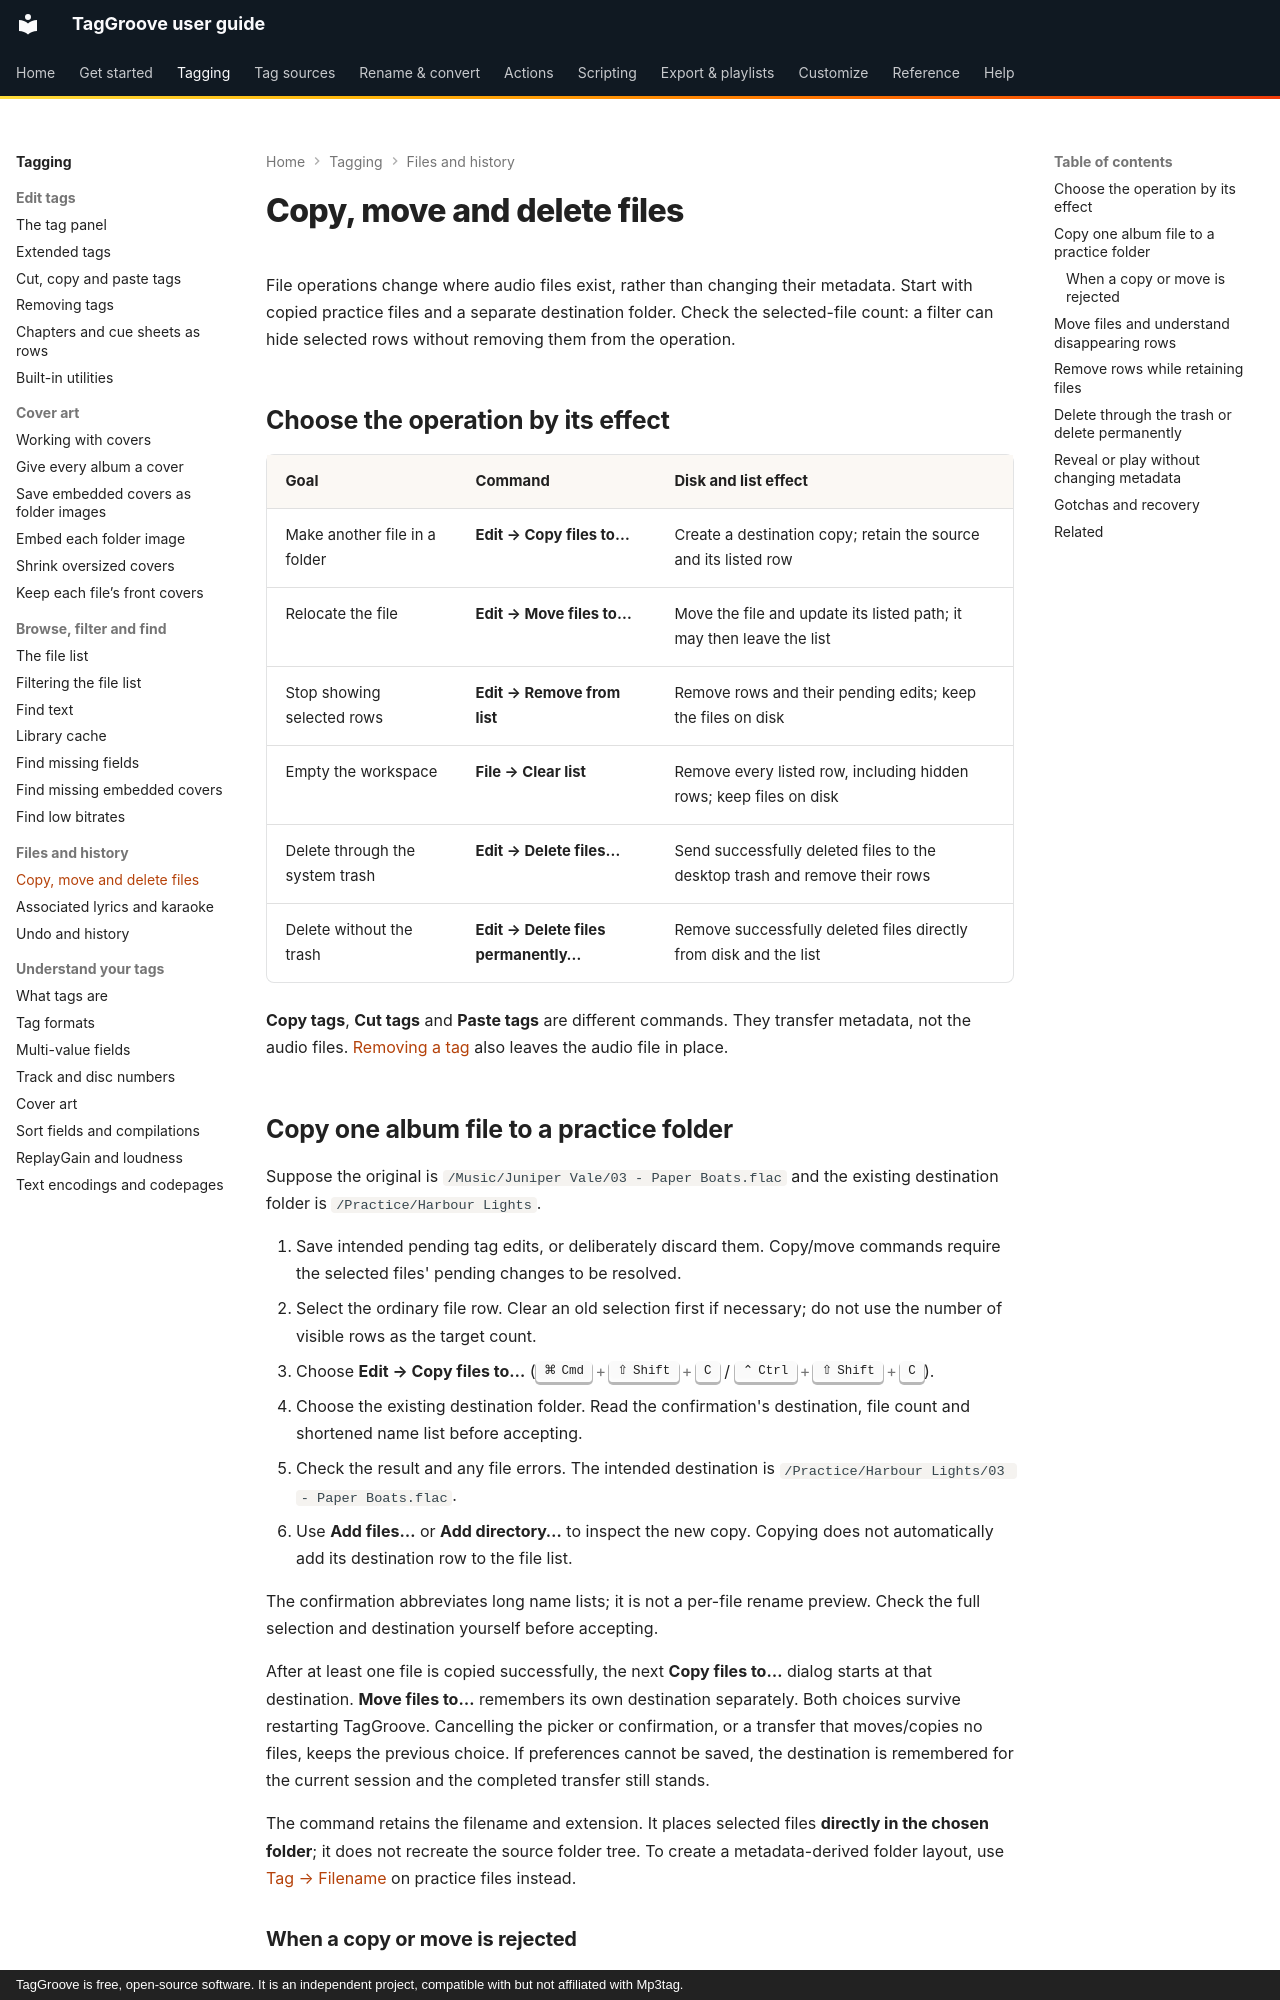

repository: johnneerdael/TagGroove · page: tagging/file-operations/index.html · generator: mkdocs · copyright: TagGroove is free, open-source software. It is an independent project, compatible with but not affiliated with Mp3tag.

# Copy, move and delete files

File operations change where audio files exist, rather than changing their
metadata. Start with copied practice files and a separate destination folder.
Check the selected-file count: a filter can hide selected rows without
removing them from the operation.

## Choose the operation by its effect

| Goal | Command | Disk and list effect |
| --- | --- | --- |
| Make another file in a folder | **Edit → Copy files to…** | Create a destination copy; retain the source and its listed row |
| Relocate the file | **Edit → Move files to…** | Move the file and update its listed path; it may then leave the list |
| Stop showing selected rows | **Edit → Remove from list** | Remove rows and their pending edits; keep the files on disk |
| Empty the workspace | **File → Clear list** | Remove every listed row, including hidden rows; keep files on disk |
| Delete through the system trash | **Edit → Delete files…** | Send successfully deleted files to the desktop trash and remove their rows |
| Delete without the trash | **Edit → Delete files permanently…** | Remove successfully deleted files directly from disk and the list |

**Copy tags**, **Cut tags** and **Paste tags** are different commands. They
transfer metadata, not the audio files. [Removing a tag](remove-tags.md) also
leaves the audio file in place.

## Copy one album file to a practice folder

Suppose the original is `/Music/Juniper Vale/03 - Paper Boats.flac` and the
existing destination folder is `/Practice/Harbour Lights`.

1. Save intended pending tag edits, or deliberately discard them. Copy/move
   commands require the selected files' pending changes to be resolved.
2. Select the ordinary file row. Clear an old selection first if necessary;
   do not use the number of visible rows as the target count.
3. Choose **Edit → Copy files to…** (++cmd+shift+c++ / ++ctrl+shift+c++).
4. Choose the existing destination folder. Read the confirmation's destination,
   file count and shortened name list before accepting.
5. Check the result and any file errors. The intended destination is
   `/Practice/Harbour Lights/03 - Paper Boats.flac`.
6. Use **Add files…** or **Add directory…** to inspect the new copy. Copying
   does not automatically add its destination row to the file list.

The confirmation abbreviates long name lists; it is not a per-file rename
preview. Check the full selection and destination yourself before accepting.

After at least one file is copied successfully, the next **Copy files to…**
dialog starts at that destination. **Move files to…** remembers its own
destination separately. Both choices survive restarting TagGroove. Cancelling
the picker or confirmation, or a transfer that moves/copies no files, keeps
the previous choice. If preferences cannot be saved, the destination is
remembered for the current session and the completed transfer still stands.

The command retains the filename and extension. It places selected files
**directly in the chosen folder**; it does not recreate the source folder
tree. To create a metadata-derived folder layout, use
[Tag → Filename](../converters/tag-to-filename.md) on practice files instead.
